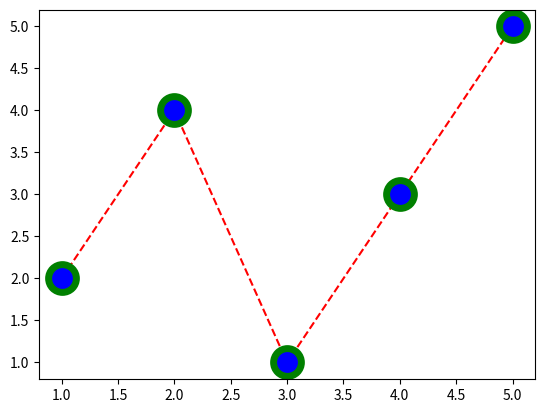

Write Python code to recreate this figure.
import matplotlib.pyplot as plt
import numpy as np


# draw a line with x array and y array
xPoints = np.array([0,200])
yPoints = np.array([0,200])
plt.plot(xPoints,yPoints)
plt.clf() # clear the previous plot

# draw a line with two points
firstPoint = np.array([0,0])
secondPoint = np.array([200,200])
plt.plot([firstPoint[0],secondPoint[0]],[firstPoint[1],secondPoint[1]],'ro') # 'ro' means red color and circle shape marker
plt.clf() # clear the previous plot

# plot without line
plt.plot([firstPoint[0],secondPoint[0]],[firstPoint[1],secondPoint[1]],'o') 
plt.clf() # clear the previous plot

# draw multiple lines
xpoints = np.array([1, 2, 6, 8])
ypoints = np.array([3, 8, 1, 10])

plt.plot(xpoints, ypoints,'D')
plt.clf() # clear the previous plot

# default x points are index of y points array [0,1,2,3,4,5]
ypoints = np.array([3, 8, 1, 10, 5, 7])
plt.plot(ypoints)
plt.clf() # clear the previous plot

x = [1, 2, 3, 4, 5]
y = [2, 4, 1, 3, 5]
# ms (marker size): kích thước của marker.
# mec (marker edge color): màu sắc của viền marker.
# mew (marker edge width): độ rộng của viền marker.
# mfc (marker face color): màu sắc của phần bên trong marker.
plt.plot(x, y, marker = 'o', linestyle = 'dashed', color = 'r', ms = 20, mec = 'g', mew = 5, mfc = 'b')

plt.show()


